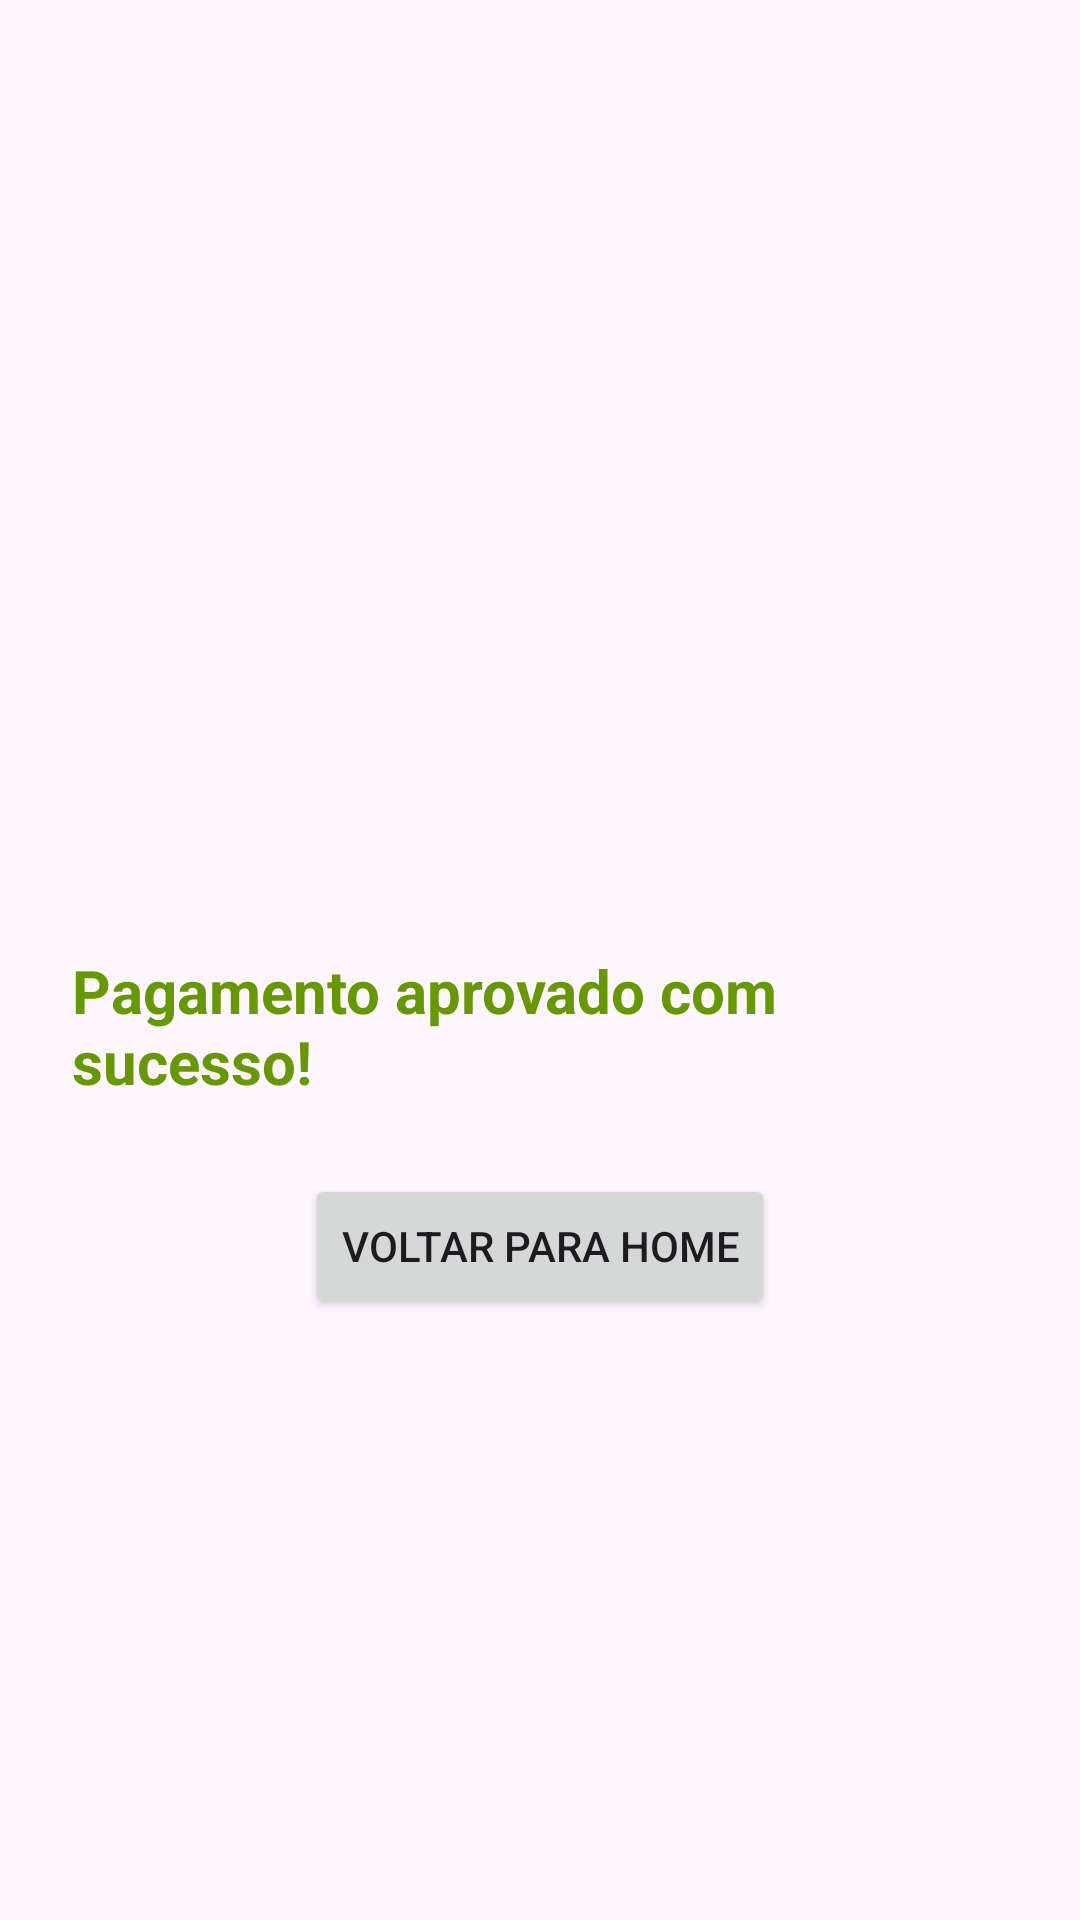

Write the Android layout XML for this screen, with the resource values it uses.
<!-- AndroidManifest.xml: application theme Base.Theme.Tela_Login_ProjetoIntegrador -->
<!-- res/layout/layout_pagamento_debito_sucesso.xml -->
<?xml version="1.0" encoding="utf-8"?>
<LinearLayout xmlns:android="http://schemas.android.com/apk/res/android"
    android:orientation="vertical"
    android:gravity="center"
    android:background="?android:attr/colorBackground"
    android:padding="24dp"
    android:layout_width="match_parent"
    android:layout_height="match_parent">

    <ImageView
        android:layout_width="100dp"
        android:layout_height="100dp"
        android:src="@drawable/ic_sucess"
        android:layout_marginBottom="16dp" />

    <TextView
        android:text="Pagamento aprovado com sucesso!"
        android:textSize="20sp"
        android:textStyle="bold"
        android:textColor="@android:color/holo_green_dark"
        android:layout_width="wrap_content"
        android:layout_height="wrap_content"/>
    <Button
        android:id="@+id/btnVoltarHome"
        android:layout_width="wrap_content"
        android:layout_height="wrap_content"
        android:text="Voltar para Home"
        android:layout_marginTop="24dp"/>
</LinearLayout>
<!-- resources referenced by this layout -->
<resources>
  <style name="Base.Theme.Tela_Login_ProjetoIntegrador" parent="Theme.Material3.DayNight.NoActionBar">
          
          <item name="colorPrimary">@color/roxo</item>
          <item name="colorPrimaryVariant">@color/magenta</item>
          <item name="colorOnPrimary">@android:color/white</item>
          <item name="colorSecondary">@color/alaranjado</item>
          <item name="android:statusBarColor">@color/magenta</item>
  
      </style>
  <color name="roxo">#8e3cce</color>
  <color name="magenta">#8B008B</color>
  <color name="alaranjado">#FF9800</color>
</resources>
